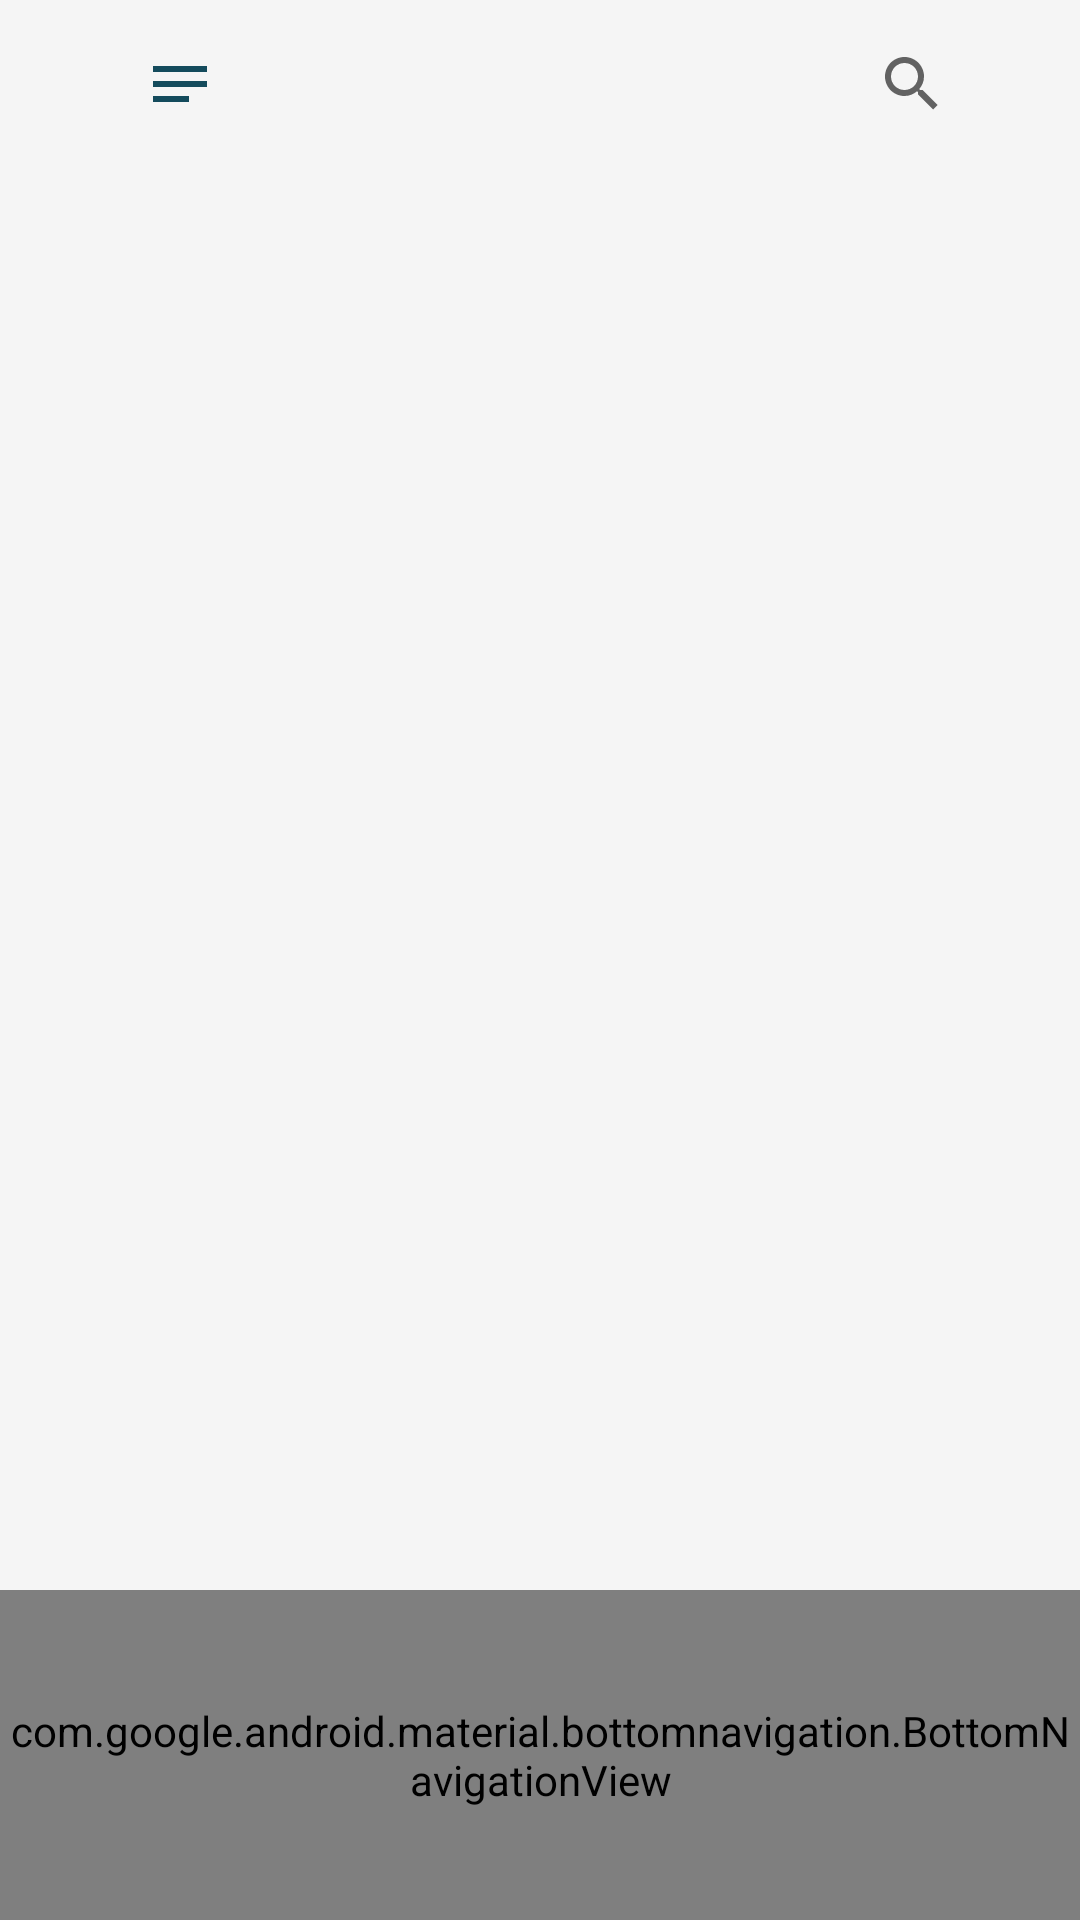

Reconstruct the res/layout file that produces this screen, plus the resources it refers to.
<!-- AndroidManifest.xml: application theme Theme.AzoraMap -->
<!-- res/layout/activity_main.xml -->
<?xml version="1.0" encoding="utf-8"?>
<RelativeLayout
    xmlns:android="http://schemas.android.com/apk/res/android"
    xmlns:app="http://schemas.android.com/apk/res-auto"
    xmlns:tools="http://schemas.android.com/tools"
    android:layout_width="match_parent"
    android:layout_height="match_parent"
    android:background="@color/primary_color"
    tools:context=".MainActivity">

    <androidx.appcompat.widget.Toolbar
        android:id="@+id/toolbar"
        android:layout_width="match_parent"
        android:layout_height="65dp"
        android:paddingEnd="32dp"
        android:paddingStart="32dp"
        app:navigationIcon="@drawable/ic_baseline_notes_24"
        app:menu="@menu/search"
        />



    <FrameLayout
        android:id="@+id/main_container"
        android:layout_width="match_parent"
        android:layout_height="match_parent"
        app:layout_behavior="@string/appbar_scrolling_view_behavior"
        android:layout_below="@id/toolbar">

    </FrameLayout>

    <com.google.android.material.bottomnavigation.BottomNavigationView
        android:id="@+id/mainBottomNav"
        android:layout_width="match_parent"
        android:layout_height="110dp"
        android:layout_marginStart="0dp"
        android:layout_marginEnd="0dp"
        app:itemIconSize="50dp"
        android:background="@drawable/background_content"
        android:layout_alignParentBottom="true"
        app:labelVisibilityMode="unlabeled"
        app:menu="@menu/menu_bottom" />
</RelativeLayout>
<!-- resources referenced by this layout -->
<resources>
  <color name="primary_color">#F5F5F5</color>
  <!-- drawable background_content (drawable) -->
  <?xml version="1.0" encoding="UTF-8"?>
  <shape xmlns:android="http://schemas.android.com/apk/res/android">
      <solid android:color="#f5f5f5"/>
      <stroke android:width="1dp" android:color="#d5d5d5" />
      <corners android:radius="0dp"/>
      <padding android:left="0dp" android:top="0dp" android:right="0dp" android:bottom="0dp" />
  </shape>
  <!-- drawable ic_baseline_notes_24 (drawable) -->
  <vector android:height="24dp" android:tint="#144B5C"
      android:viewportHeight="24" android:viewportWidth="24"
      android:width="24dp" xmlns:android="http://schemas.android.com/apk/res/android">
      <path android:fillColor="@android:color/white" android:pathData="M3,18h12v-2L3,16v2zM3,6v2h18L21,6L3,6zM3,13h18v-2L3,11v2z"/>
  </vector>
  <style name="Theme.AzoraMap" parent="Theme.MaterialComponents.Light.NoActionBar">
          
          <item name="colorPrimary">@color/purple_500</item>
          <item name="colorPrimaryVariant">@color/top_bar_color</item>
          <item name="colorOnPrimary">@color/primary_color</item>
  
          
          <item name="colorSecondary">@color/teal_200</item>
          <item name="colorSecondaryVariant">@color/teal_700</item>
          <item name="colorOnSecondary">@color/black</item>
          
          <item name="android:statusBarColor" tools:targetApi="l">?attr/colorPrimaryVariant</item>
          
      </style>
  <color name="purple_500">#C4C4C4</color>
  <color name="top_bar_color">#343434</color>
  <color name="teal_200">#FF03DAC5</color>
  <color name="teal_700">#FF018786</color>
  <color name="black">#FF000000</color>
</resources>
